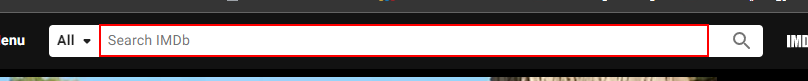
Workflow: take data from IMDB

Step 1: type [in_Moviename] into the text box 'suggestion-search' in window 'IMDb: Ratings, Reviews, and Where to Watch the Best Movies & TV Shows' (chrome.exe)

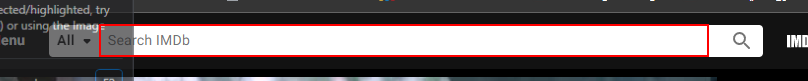
Step 2: type a value into the text box 'suggestion-search' in window 'IMDb: Ratings, Reviews, and Where to Watch the Best Movies & TV Shows' (chrome.exe)

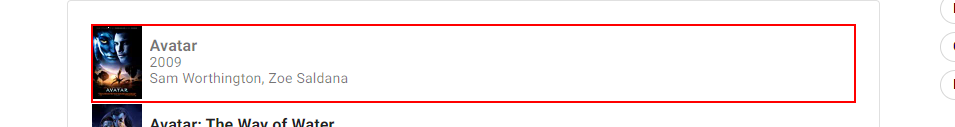
Step 3: click on the list item in window '* - IMDb' (chrome.exe)

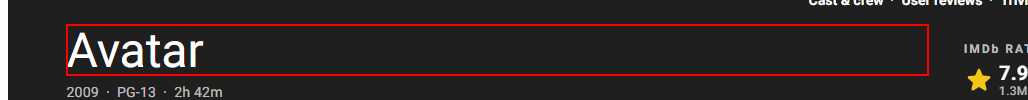
Step 4: get-text from the heading in window '* - IMDb' (chrome.exe)

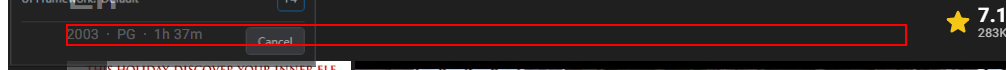
Step 5: get-text from the element in window '* - IMDb' (chrome.exe)

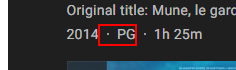
Step 6: get-text from the list item in window '* - IMDb' (chrome.exe)

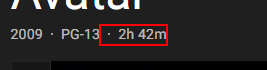
Step 7: get-text from the list item in window '* - IMDb' (chrome.exe)

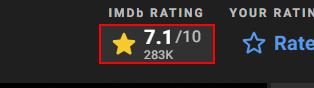
Step 8: get-text from the link in window '* - IMDb' (chrome.exe)

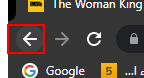
Step 9: click on the push button 'Back' in window '* - IMDb - Google Chrome' (chrome.exe) (repeated 2 times)